Run: headless pygame with SDL's dummy video driver; simulated clock (each Clock.tick advances the game by its frame time, no real sleeping); random seed 0; keys injected as events and as key.get_pressed() state; no mouse input.
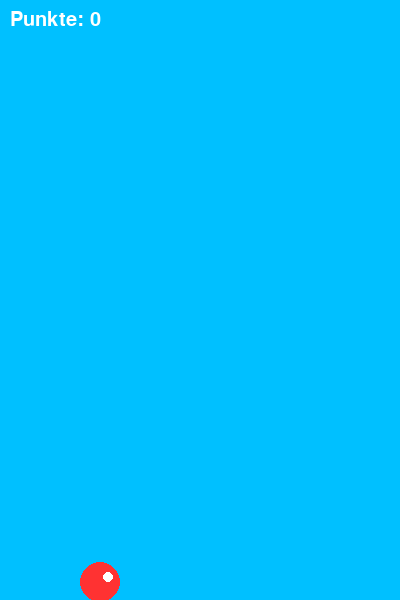
Frame 1 of 1 · flips 1–60 · no input (game ended)

The pygame program that drew these frames:

#!/usr/bin/env python3
# -*- coding: utf-8 -*-
# 🎮 FLAPPY PYTHON - EIN LUSTIGES MINI-SPIEL
# Steuere den Vogel mit LEERTASTE!

import pygame
import random
import sys

# Initialisierung
pygame.init()
screen = pygame.display.set_mode((400, 600))
pygame.display.set_caption("Flappy Python 🐦")
clock = pygame.time.Clock()

# Farben
WHITE = (255, 255, 255)
GREEN = (0, 128, 0)
BLUE = (0, 192, 255)
RED = (255, 50, 50)

# Spielvariablen
bird_y = 300
bird_speed = 0
gravity = 0.25
pipes = []
pipe_gap = 150
pipe_frequency = 1500  # Millisekunden
last_pipe = pygame.time.get_ticks()
score = 0
font = pygame.font.SysFont('Arial', 30)

def draw_bird(x, y):
    pygame.draw.circle(screen, RED, (x, y), 20)
    pygame.draw.circle(screen, WHITE, (x + 8, y - 5), 5)  # Auge

def draw_pipes(pipe_list):
    for pipe in pipe_list:
        pygame.draw.rect(screen, GREEN, pipe["top"])
        pygame.draw.rect(screen, GREEN, pipe["bottom"])

def check_collision(pipe_list):
    for pipe in pipe_list:
        if (100 > pipe["top"].right > 60 and (bird_y < pipe["top"].height or bird_y > pipe["bottom"].y)):
            return True
    return False

# Hauptspiel-Loop
running = True
while running:
    clock.tick(60)
    screen.fill(BLUE)

    # Vogel-Physik
    bird_speed += gravity
    bird_y += bird_speed

    # Eingaben
    for event in pygame.event.get():
        if event.type == pygame.QUIT:
            running = False
        if event.type == pygame.KEYDOWN:
            if event.key == pygame.K_SPACE:
                bird_speed = -7  # Flügelschlag!

    # Rohre generieren
    time_now = pygame.time.get_ticks()
    if time_now - last_pipe > pipe_frequency:
        pipe_height = random.randint(100, 400)
        pipes.append({
            "top": pygame.Rect(400, 0, 50, pipe_height),
            "bottom": pygame.Rect(400, pipe_height + pipe_gap, 50, 600)
        })
        last_pipe = time_now

    # Rohre bewegen
    for pipe in pipes[:]:
        pipe["top"].x -= 3
        pipe["bottom"].x -= 3
        if pipe["top"].right < 0:
            pipes.remove(pipe)
            score += 1

    # Kollisionen
    if bird_y > 580 or bird_y < 20 or check_collision(pipes):
        running = False

    # Zeichnen
    draw_bird(100, bird_y)
    draw_pipes(pipes)
    score_text = font.render(f'Punkte: {score}', True, WHITE)
    screen.blit(score_text, (10, 10))

    pygame.display.update()

pygame.quit()
print(f"Game Over! Dein Score: {score}")
sys.exit()
